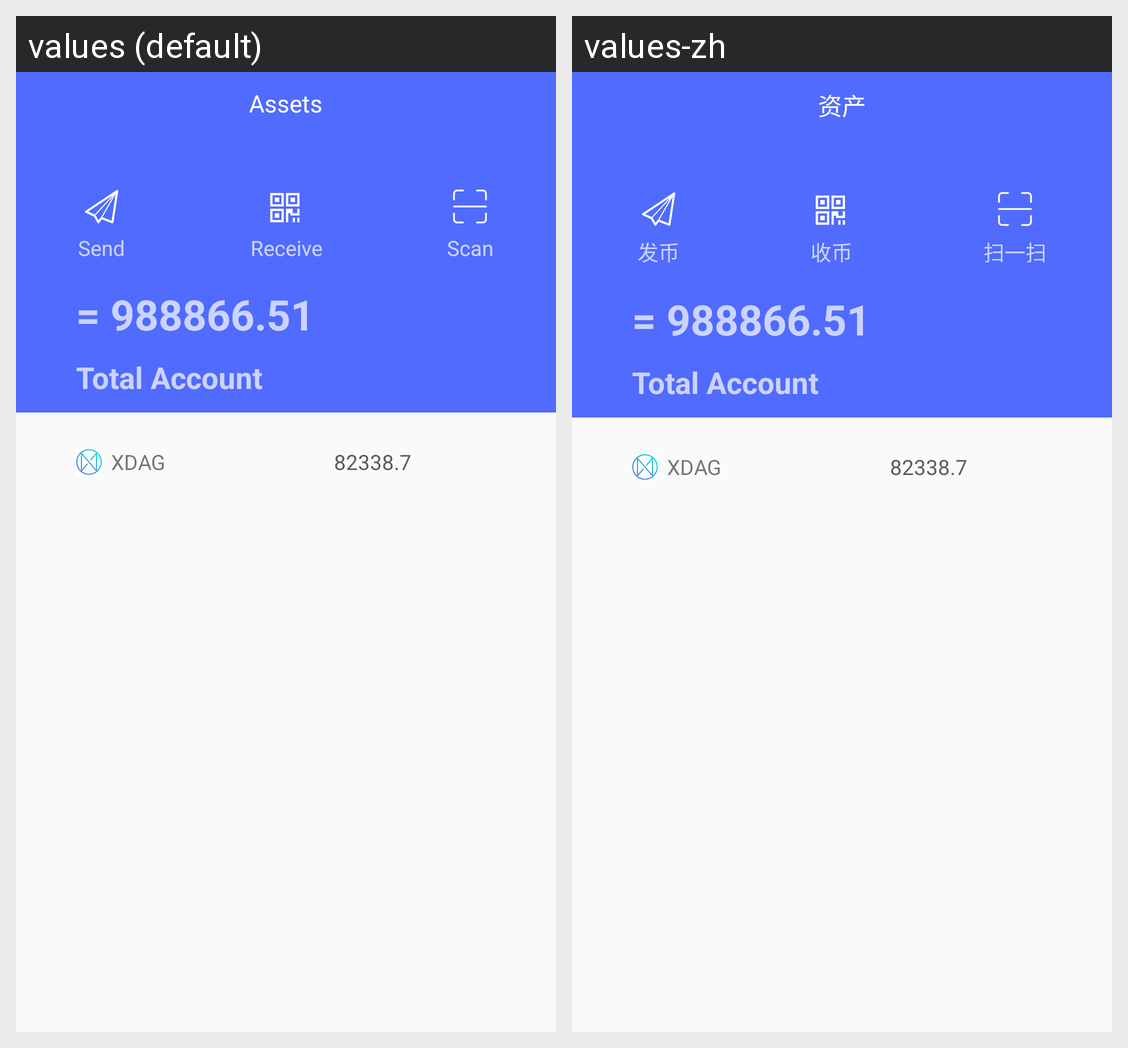

This grid shows one Android layout under two languages. Give, for every string resource on the screen, its name, the default text and each shown locale's text.
Android screen res/layout/fragment_property.xml rendered under 2 locales, left to right: values (default), values-zh. Device: Nexus 5 (rendered at 1080×1920; each locale shown at half size, 540×960, under a caption strip naming it); theme AppTheme.
Strings drawn on this screen, with the default value and each locale's value (text and hints the layout hard-codes, and strings that could not be matched under every locale, appear in the picture but are not listed):

tab_main_property
  values: Assets
  values-zh: 资产

send_coin
  values: Send
  values-zh: 发币

receive_coin
  values: Receive
  values-zh: 收币

scan
  values: Scan
  values-zh: 扫一扫
